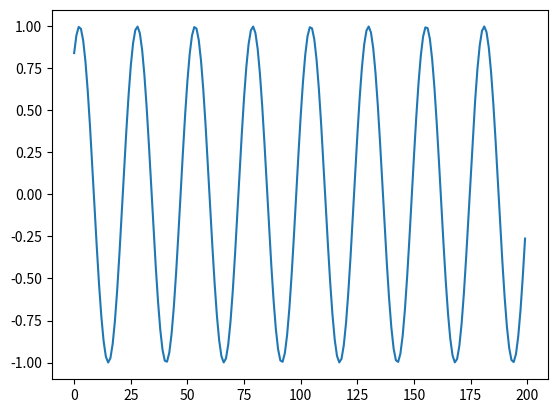
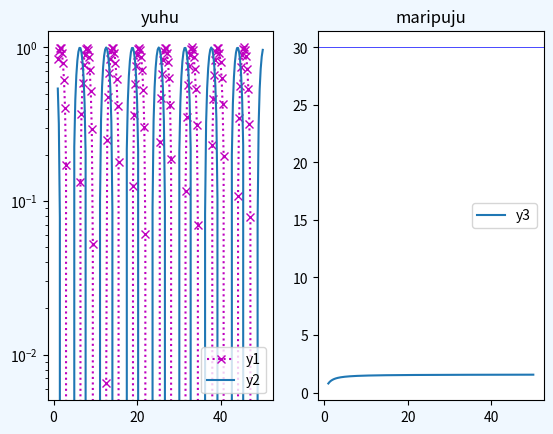

Write Python code to recreate these figures, in order.
#example from: https://www.w3schools.com/python/matplotlib_subplot.asp

import numpy as np
import matplotlib.pyplot as plt


x=np.linspace(1,50,200)
y1=np.sin(x)
y2=np.cos(x)
y3=np.arctan(x)
x=np.linspace(1,50,200)


#Signle axis (=subplot)
fig1, ax = plt.subplots()
ax7=plt.plot(y1)
plt.show()


#Multiple axes (=subplots), unpacking method
fig2, (ax1, ax2) = plt.subplots(nrows=1, ncols=2,facecolor="aliceblue")

ax1.semilogy()
ax1.set_title('yuhu')
ax2.set_title('maripuju')
ax1.plot(x, y1,'x'':''m', label='y1') #señal a plotear en ax1
ax1.plot(x,y2, label='y2') #otra señal a plotear en ax1
ax2.plot(x, y3, label='y3')

#Add a horizontal line across the Axes. Note that there´s no need to "plot"
ax2.axhline(y=30,xmin=0,xmax=3,c="blue",linewidth=0.5,zorder=0) #

ax1.legend()
ax2.legend()
plt.show()
    
    
    
    